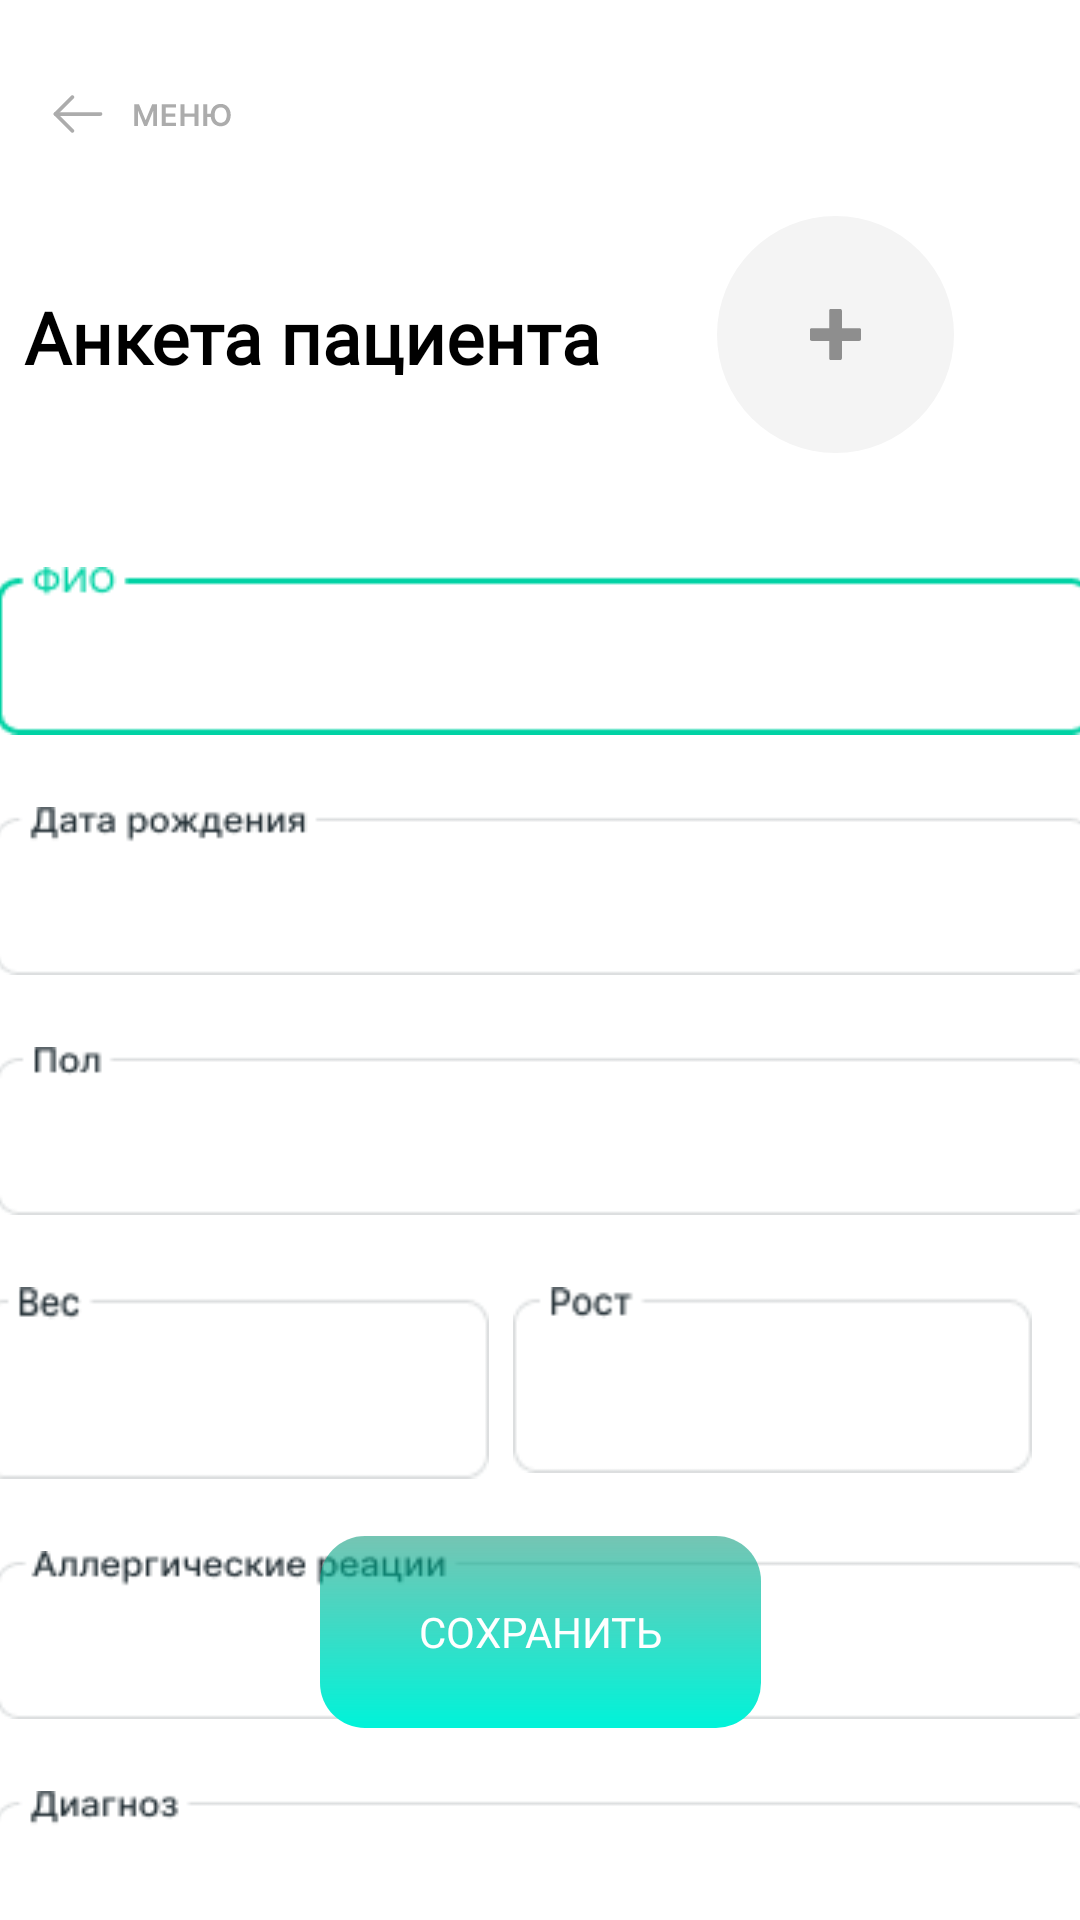

Here is an Android app screen rendered from its layout file. Give the layout XML and the strings, colors and styles it references.
<!-- AndroidManifest.xml: application theme Theme.AppCompat.Light.DarkActionBar -->
<!-- res/layout/activity_anketa.xml -->
<?xml version="1.0" encoding="utf-8"?>
<androidx.constraintlayout.widget.ConstraintLayout xmlns:android="http://schemas.android.com/apk/res/android"
    xmlns:app="http://schemas.android.com/apk/res-auto"
    xmlns:tools="http://schemas.android.com/tools"
    android:layout_width="match_parent"
    android:layout_height="match_parent"
    android:background="#ffffff"
    tools:context=".Anketa">

    <EditText
        android:id="@+id/diagnosis"
        android:layout_width="366dp"
        android:layout_height="56dp"
        android:layout_marginTop="24dp"
        android:background="@drawable/diagnos"
        android:ems="10"
        android:inputType="textPersonName"
        android:textColor="@color/black"
        app:layout_constraintBottom_toBottomOf="parent"
        app:layout_constraintEnd_toEndOf="parent"
        app:layout_constraintHorizontal_bias="0.37"
        app:layout_constraintStart_toStartOf="parent"
        app:layout_constraintTop_toBottomOf="@+id/allergic"
        app:layout_constraintVertical_bias="0.0"
        tools:ignore="SpeakableTextPresentCheck" />

    <EditText
        android:id="@+id/allergic"
        android:layout_width="366dp"
        android:layout_height="56dp"
        android:layout_marginTop="24dp"
        android:background="@drawable/aller"
        android:ems="10"
        android:inputType="textPersonName"
        android:textColor="@color/black"
        app:layout_constraintEnd_toEndOf="parent"
        app:layout_constraintHorizontal_bias="0.333"
        app:layout_constraintStart_toStartOf="parent"
        app:layout_constraintTop_toBottomOf="@+id/ves"
        tools:ignore="SpeakableTextPresentCheck" />

    <EditText
        android:id="@+id/rost"
        android:layout_width="173dp"
        android:layout_height="62dp"
        android:layout_marginTop="24dp"
        android:layout_marginEnd="16dp"
        android:background="@drawable/rost"
        android:ems="10"
        android:inputType="textPersonName"
        android:textColor="@color/black"
        app:layout_constraintEnd_toEndOf="parent"
        app:layout_constraintTop_toBottomOf="@+id/gender"
        tools:ignore="SpeakableTextPresentCheck" />

    <Button
        android:id="@+id/tolist"
        android:layout_width="242dp"
        android:layout_height="20dp"
        android:layout_marginStart="16dp"
        android:layout_marginTop="28dp"
        android:background="@drawable/ic_backbutton"
        app:layout_constraintStart_toStartOf="parent"
        app:layout_constraintTop_toTopOf="parent"
        tools:ignore="TouchTargetSizeCheck,SpeakableTextPresentCheck" />

    <TextView
        android:id="@+id/textView2"
        android:layout_width="362dp"
        android:layout_height="29dp"
        android:layout_marginStart="8dp"
        android:layout_marginTop="96dp"
        android:fontFamily="@font/inter"
        android:text="Анкета пациента"
        android:textColor="@color/black"
        android:textSize="24sp"
        android:textStyle="bold"
        app:layout_constraintStart_toStartOf="parent"
        app:layout_constraintTop_toTopOf="parent" />

    <EditText
        android:id="@+id/fio"
        android:layout_width="366dp"
        android:layout_height="56dp"
        android:layout_marginTop="64dp"
        android:background="@drawable/name"
        android:ems="10"
        android:inputType="textPersonName"
        android:textColor="@color/black"
        app:layout_constraintEnd_toEndOf="parent"
        app:layout_constraintHorizontal_bias="0.296"
        app:layout_constraintStart_toStartOf="parent"
        app:layout_constraintTop_toBottomOf="@+id/textView2"
        tools:ignore="SpeakableTextPresentCheck" />

    <EditText
        android:id="@+id/dateofbirth"
        android:layout_width="366dp"
        android:layout_height="56dp"
        android:layout_marginTop="24dp"
        android:background="@drawable/date"
        android:ems="10"
        android:inputType="date"
        android:textColor="@color/black"
        app:layout_constraintEnd_toEndOf="parent"
        app:layout_constraintHorizontal_bias="0.369"
        app:layout_constraintStart_toStartOf="parent"
        app:layout_constraintTop_toBottomOf="@+id/fio"
        tools:ignore="SpeakableTextPresentCheck" />

    <EditText
        android:id="@+id/gender"
        android:layout_width="366dp"
        android:layout_height="56dp"
        android:layout_marginTop="24dp"
        android:background="@drawable/gender"
        android:ems="10"
        android:inputType="textPersonName"
        android:textAlignment="center"
        android:textColor="@color/black"
        app:layout_constraintEnd_toEndOf="parent"
        app:layout_constraintHorizontal_bias="0.333"
        app:layout_constraintStart_toStartOf="parent"
        app:layout_constraintTop_toBottomOf="@+id/dateofbirth"
        tools:ignore="SpeakableTextPresentCheck" />

    <EditText
        android:id="@+id/ves"
        android:layout_width="169dp"
        android:layout_height="64dp"
        android:layout_marginTop="24dp"
        android:layout_marginEnd="16dp"
        android:background="@drawable/ves"
        android:ems="10"
        android:inputType="textPersonName"
        android:textColor="@color/black"
        app:layout_constraintEnd_toStartOf="@+id/rost"
        app:layout_constraintHorizontal_bias="0.473"
        app:layout_constraintStart_toStartOf="parent"
        app:layout_constraintTop_toBottomOf="@+id/gender"
        tools:ignore="SpeakableTextPresentCheck" />

    <Button
        android:id="@+id/button"
        android:layout_width="79dp"
        android:layout_height="79dp"
        android:layout_marginTop="72dp"
        android:background="@drawable/ic_plus"
        app:layout_constraintEnd_toEndOf="parent"
        app:layout_constraintHorizontal_bias="0.846"
        app:layout_constraintStart_toStartOf="@+id/textView2"
        app:layout_constraintTop_toTopOf="parent"
        tools:ignore="SpeakableTextPresentCheck" />

    <Button
        android:id="@+id/saveinfo"
        android:layout_width="147dp"
        android:layout_height="64dp"
        android:layout_marginBottom="64dp"
        android:background="@drawable/button_default"
        android:fontFamily="@font/mustica"
        android:text="Сохранить"
        android:textColor="@color/white"
        app:layout_constraintBottom_toBottomOf="parent"
        app:layout_constraintEnd_toEndOf="parent"
        app:layout_constraintStart_toStartOf="parent" />

</androidx.constraintlayout.widget.ConstraintLayout>
<!-- resources referenced by this layout -->
<resources>
  <!-- drawable aller: png bitmap (drawable, 2974 bytes) -->
  <!-- drawable button_default (drawable) -->
  <?xml version="1.0" encoding="utf-8"?>
  
  <shape xmlns:android="http://schemas.android.com/apk/res/android"
      android:shape="rectangle">
      <gradient
          android:angle="90"
          android:startColor="#00F3D9"
          android:endColor="#8A009373" />
      <padding
          android:bottom="7dp"
          android:left="7dp"
          android:right="7dp"
          android:top="7dp" />
  
  
      <corners android:radius="15dp"/>
  
  
  
  
  
  
  
  </shape>
  <!-- drawable date: png bitmap (drawable, 2435 bytes) -->
  <!-- drawable diagnos: png bitmap (drawable, 1879 bytes) -->
  <!-- drawable gender: png bitmap (drawable, 1263 bytes) -->
  <!-- drawable ic_backbutton: vector/xml drawable (drawable, 2202 chars, omitted) -->
  <!-- drawable ic_plus (drawable) -->
  <vector xmlns:android="http://schemas.android.com/apk/res/android"
      android:width="79dp"
      android:height="79dp"
      android:viewportWidth="79"
      android:viewportHeight="79">
    <path
        android:pathData="M39.5,39.5m-39.5,0a39.5,39.5 0,1 1,79 0a39.5,39.5 0,1 1,-79 0"
        android:fillColor="#F4F4F4"/>
    <group>
      <clip-path
          android:pathData="M31,31h17v17h-17z"/>
      <path
          android:pathData="M47.4688,37.375H41.625V31.5313C41.625,31.2379 41.3871,31 41.0938,31H37.9063C37.6129,31 37.375,31.2379 37.375,31.5313V37.375H31.5313C31.2379,37.375 31,37.6129 31,37.9063V41.0938C31,41.3871 31.2379,41.625 31.5313,41.625H37.375V47.4688C37.375,47.7621 37.6129,48 37.9063,48H41.0938C41.3871,48 41.625,47.7621 41.625,47.4688V41.625H47.4688C47.7621,41.625 48,41.3871 48,41.0938V37.9063C48,37.6129 47.7621,37.375 47.4688,37.375Z"
          android:fillColor="#8E8E8E"/>
    </group>
  </vector>
  <!-- drawable name: png bitmap (drawable, 1512 bytes) -->
  <!-- drawable rost: png bitmap (drawable, 1340 bytes) -->
  <!-- drawable ves: png bitmap (drawable, 1371 bytes) -->
  <!-- not gathered from this repository: default colours our renderer supplied (Android Studio template values) -->
  <color name="black">#FF000000</color>
  <color name="white">#FFFFFFFF</color>
</resources>
